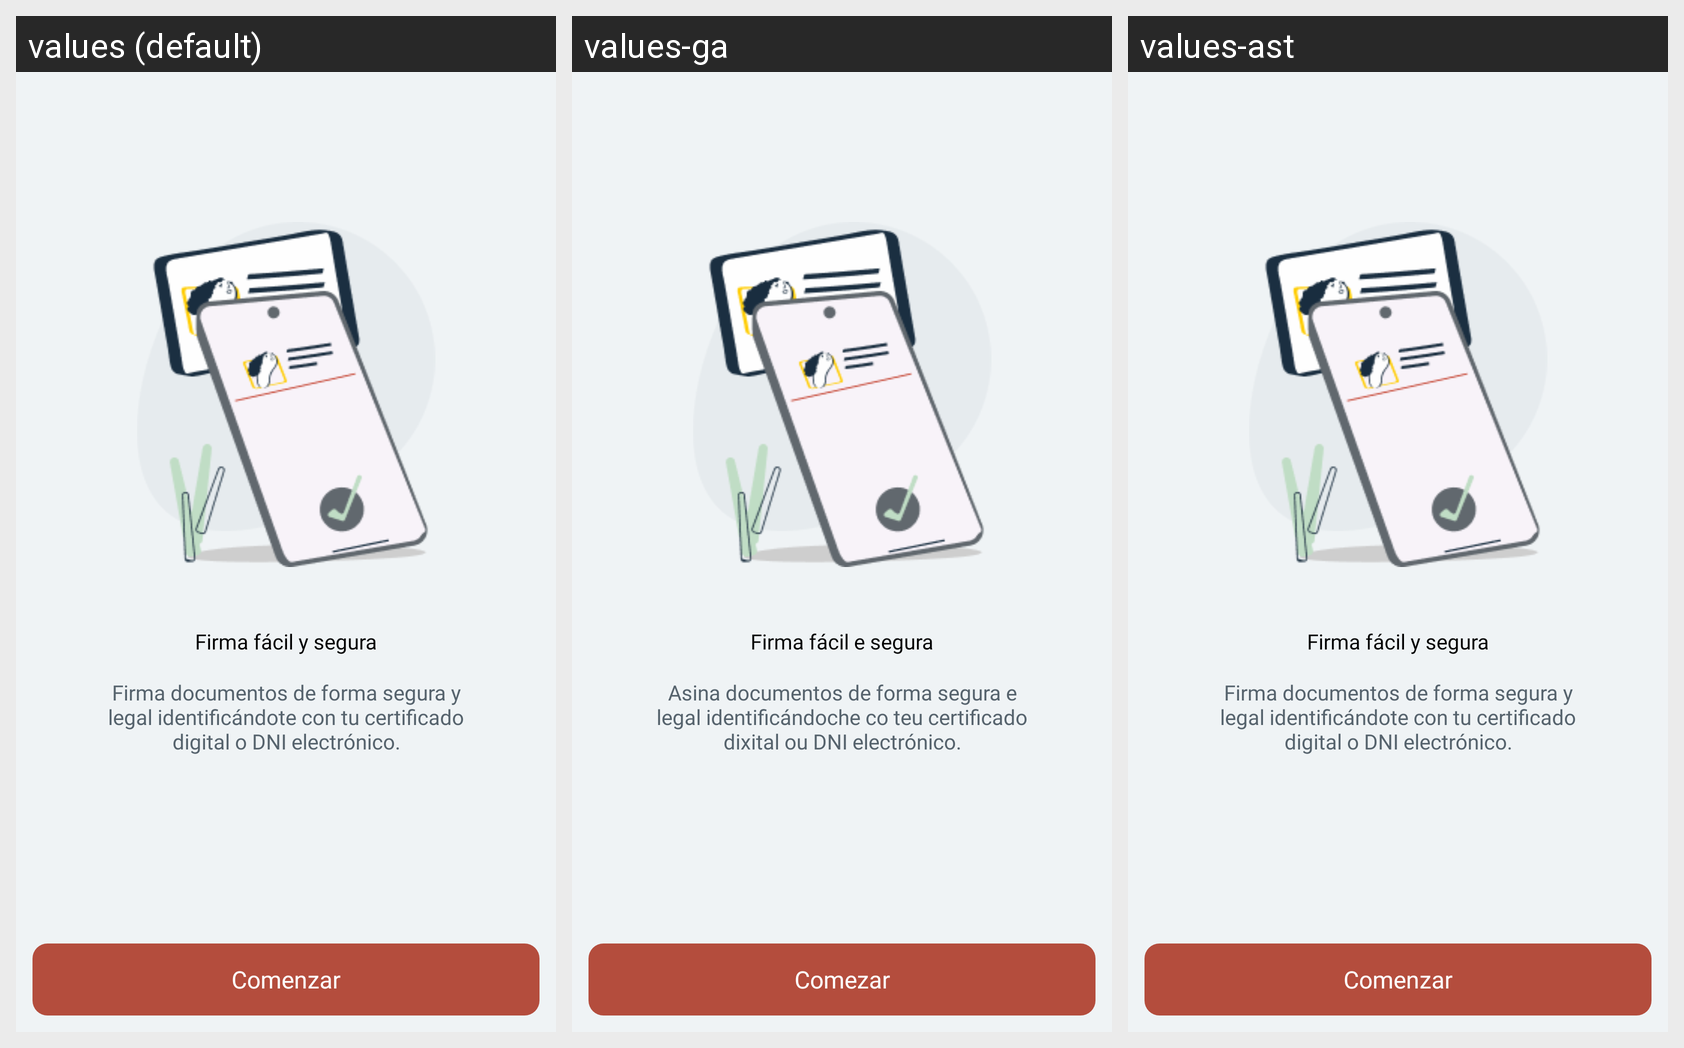

Locale-by-locale string values for the Android screen shown in this grid:
Android screen res/layout/intro_screen_file.xml rendered under 3 locales, left to right: values (default), values-ga, values-ast. Device: Nexus 5 (rendered at 1080×1920; each locale shown at half size, 540×960, under a caption strip naming it); theme Theme.AppCompat.NoActionBar.
Other locales in the repository, not shown: values-ca, values-en, values-eu, values-fr, values-gl, values-va.
Strings drawn on this screen, with the default value and each locale's value (text and hints the layout hard-codes, and strings that could not be matched under every locale, appear in the picture but are not listed):

intro_title
  values: Firma fácil y segura
  values-ga: Firma fácil e segura
  values-ast: Firma fácil y segura  [not translated; the default value is used]

intro_text
  values: Firma documentos de forma segura y legal identificándote con tu certificado digital o DNI electrónico.
  values-ga: Asina documentos de forma segura e legal identificándoche co teu certificado dixital ou DNI electrónico.
  values-ast: Firma documentos de forma segura y legal identificándote con tu certificado digital o DNI electrónico.  [not translated; the default value is used]

start
  values: Comenzar
  values-ga: Comezar
  values-ast: Comenzar  [not translated; the default value is used]
